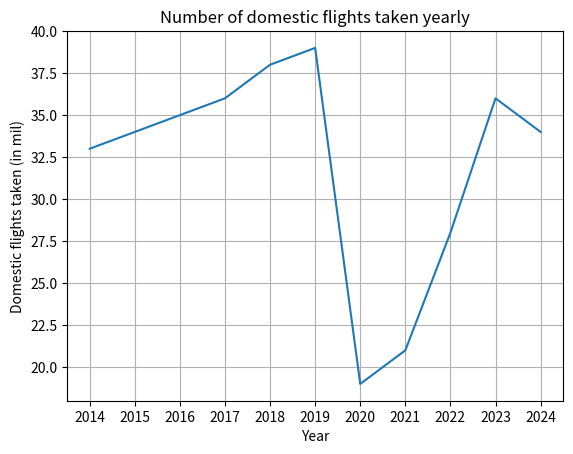

Write the Python code that produced this figure. (Note: this script raises an exception after producing the figure.)
import matplotlib
import json
import matplotlib.pyplot as plt

#fake data to create visualizations that will be replaced once there are calculations
y = ["2014", "2015", "2016", "2017", "2018", "2019", "2020", "2021", "2022", "2023", "2024"]
d1 = [33, 34, 35, 36, 38, 39, 19, 21, 28, 36, 34]

fig, ax = plt.subplots()
ax.plot(y, d1)
ax.set_xlabel("Year")
ax.set_ylabel("Domestic flights taken (in mil)")
ax.set_title("Number of domestic flights taken yearly")
ax.grid()

fig.savefig("fake_airplane_data.png")
plt.show()

N = 12
width = 0.35
ind = np.arange(N)

p1 = ax.bar(ind, total, width, color='blue')
p2 = ax.bar()

